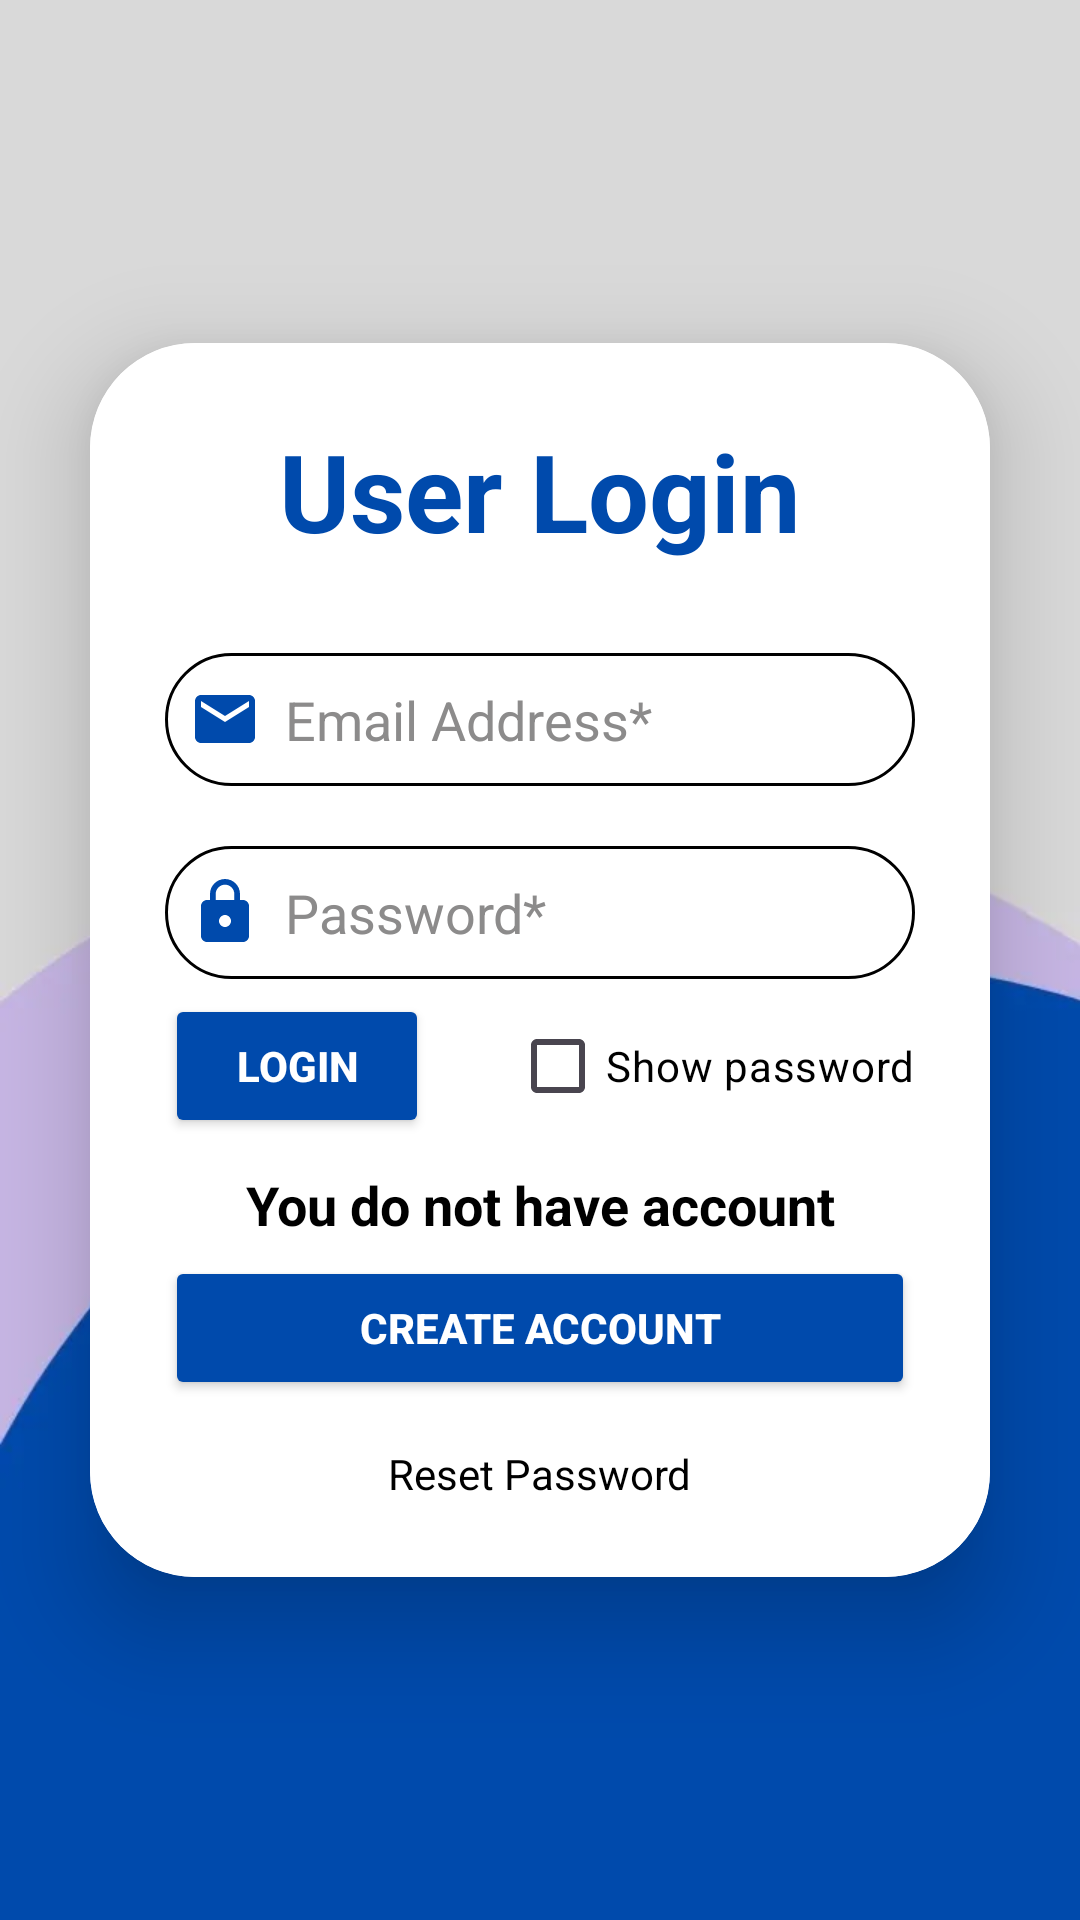

Here is an Android app screen rendered from its layout file. Give the layout XML and the strings, colors and styles it references.
<!-- AndroidManifest.xml: application theme Theme.MyApplication -->
<!-- res/layout/activity_login.xml -->
<?xml version="1.0" encoding="utf-8"?>
<androidx.constraintlayout.widget.ConstraintLayout xmlns:android="http://schemas.android.com/apk/res/android"
    xmlns:app="http://schemas.android.com/apk/res-auto"
    xmlns:tools="http://schemas.android.com/tools"
    android:id="@+id/main"
    android:layout_width="match_parent"
    android:layout_height="match_parent"
    tools:context=".LoginActivity"
    android:background="@drawable/bg1">

    <androidx.cardview.widget.CardView
        android:layout_width="match_parent"
        android:layout_height="wrap_content"
        android:layout_margin="30dp"
        app:cardCornerRadius="35dp"
        app:cardElevation="20dp"
        app:layout_constraintStart_toStartOf="parent"
        app:layout_constraintBottom_toBottomOf="parent"
        app:layout_constraintEnd_toEndOf="parent"
        app:layout_constraintTop_toTopOf="parent">

        <LinearLayout
            android:layout_width="match_parent"
            android:layout_height="wrap_content"
            android:orientation="vertical"
            android:background="@color/white"
            android:padding="25dp">

            <TextView
                android:layout_width="match_parent"
                android:layout_height="wrap_content"
                android:text="@string/UserLoginHeader"
                android:textColor="@color/my_primary"
                android:textAlignment="center"
                android:textStyle="bold"
                android:textSize="36sp"
                android:layout_marginBottom="30dp">
            </TextView>

            <EditText
                android:id="@+id/emailAddress_login"
                android:layout_width="match_parent"
                android:layout_height="wrap_content"
                android:background="@drawable/box"
                android:hint="@string/emailAddress"
                android:textColorHint="@color/hintColor"
                android:drawableStart="@drawable/mail_icon"
                android:drawablePadding="8dp"
                android:inputType="textEmailAddress"
                android:textColor="@color/black"
                android:layout_marginBottom="20dp">
            </EditText>

            <EditText
                android:id="@+id/password_login"
                android:layout_width="match_parent"
                android:layout_height="wrap_content"
                android:background="@drawable/box"
                android:hint="@string/password"
                android:textColorHint="@color/hintColor"
                android:drawableStart="@drawable/password_icon"
                android:drawablePadding="8dp"
                android:inputType="textPassword"
                android:textColor="@color/black"
                android:layout_marginBottom="5dp">
            </EditText>

            <GridLayout
                android:layout_width="match_parent"
                android:layout_height="wrap_content"
                android:layout_marginBottom="5dp">

                <Button
                    android:id="@+id/login_button"
                    android:layout_width="wrap_content"
                    android:layout_height="wrap_content"
                    android:text="@string/login"
                    android:textStyle="bold"
                    android:textColor="@color/white"
                    android:backgroundTint="@color/my_primary">
                </Button>

                <CheckBox
                    android:id="@+id/onOff_password_login"
                    android:layout_width="wrap_content"
                    android:layout_height="wrap_content"
                    android:text="@string/showPassword"
                    android:textColor="@color/black"
                    android:layout_gravity="end">
                </CheckBox>

            </GridLayout>

            <TextView
                android:layout_width="match_parent"
                android:layout_height="wrap_content"
                android:text="@string/NoAccountHead"
                android:textStyle="bold"
                android:textSize="18sp"
                android:textColor="@color/black"
                android:textAlignment="center"
                android:layout_margin="5dp">
            </TextView>

            <Button
                android:id="@+id/createAcc_login"
                android:layout_width="match_parent"
                android:layout_height="wrap_content"
                android:layout_marginBottom="15dp"
                android:text="@string/create_account"
                android:textStyle="bold"
                android:textColor="@color/white"
                android:backgroundTint="@color/my_primary">
            </Button>

            <TextView
                android:id="@+id/change_password_btn"
                android:layout_width="wrap_content"
                android:layout_height="wrap_content"
                android:layout_gravity="center"
                android:text="@string/reset_password"
                android:layout_marginBottom="0dp"
                android:textColor="@color/black">
            </TextView>

            <ProgressBar
                android:id="@+id/progressBar_login"
                android:layout_width="match_parent"
                android:layout_height="wrap_content"
                android:visibility="gone">
            </ProgressBar>

        </LinearLayout>

    </androidx.cardview.widget.CardView>

</androidx.constraintlayout.widget.ConstraintLayout>
<!-- resources referenced by this layout -->
<resources>
  <color name="black">#FF000000</color>
  <color name="hintColor">#8C8B8B</color>
  <color name="my_primary">#004aac</color>
  <color name="white">#FFFFFFFF</color>
  <!-- drawable bg1: png bitmap (drawable, 4424 bytes) -->
  <!-- drawable box (drawable) -->
  <?xml version="1.0" encoding="utf-8"?>
  <shape xmlns:android="http://schemas.android.com/apk/res/android"
      android:shape="rectangle">
      <corners
          android:radius="28dp"/>
      <stroke
          android:color="@color/black"
          android:width="1dp"/>
      <padding
          android:bottom="10dp" android:left="8dp" android:right="8dp" android:top="10dp"/>
  </shape>
  <!-- drawable mail_icon (drawable) -->
  <vector xmlns:android="http://schemas.android.com/apk/res/android" android:height="24dp" android:tint="#004AAC" android:viewportHeight="24" android:viewportWidth="24" android:width="24dp">
        
      <path android:fillColor="@android:color/white" android:pathData="M20,4L4,4c-1.1,0 -1.99,0.9 -1.99,2L2,18c0,1.1 0.9,2 2,2h16c1.1,0 2,-0.9 2,-2L22,6c0,-1.1 -0.9,-2 -2,-2zM20,8l-8,5 -8,-5L4,6l8,5 8,-5v2z"/>
      
  </vector>
  <!-- drawable password_icon (drawable) -->
  <vector xmlns:android="http://schemas.android.com/apk/res/android" android:height="24dp" android:tint="#004AAC" android:viewportHeight="24" android:viewportWidth="24" android:width="24dp">
        
      <path android:fillColor="@android:color/white" android:pathData="M18,8h-1L17,6c0,-2.76 -2.24,-5 -5,-5S7,3.24 7,6v2L6,8c-1.1,0 -2,0.9 -2,2v10c0,1.1 0.9,2 2,2h12c1.1,0 2,-0.9 2,-2L20,10c0,-1.1 -0.9,-2 -2,-2zM12,17c-1.1,0 -2,-0.9 -2,-2s0.9,-2 2,-2 2,0.9 2,2 -0.9,2 -2,2zM15.1,8L8.9,8L8.9,6c0,-1.71 1.39,-3.1 3.1,-3.1 1.71,0 3.1,1.39 3.1,3.1v2z"/>
      
  </vector>
  <string name="NoAccountHead">You do not have account</string>
  <string name="UserLoginHeader">User Login</string>
  <string name="create_account">Create Account</string>
  <string name="emailAddress">Email Address*</string>
  <string name="login">Login</string>
  <string name="password">Password*</string>
  <string name="reset_password">Reset Password</string>
  <string name="showPassword">Show password</string>
  <style name="Theme.MyApplication" parent="Base.Theme.MyApplication" />
  <style name="Base.Theme.MyApplication" parent="Theme.Material3.DayNight.NoActionBar">
          
          
          
          
          
      </style>
</resources>
